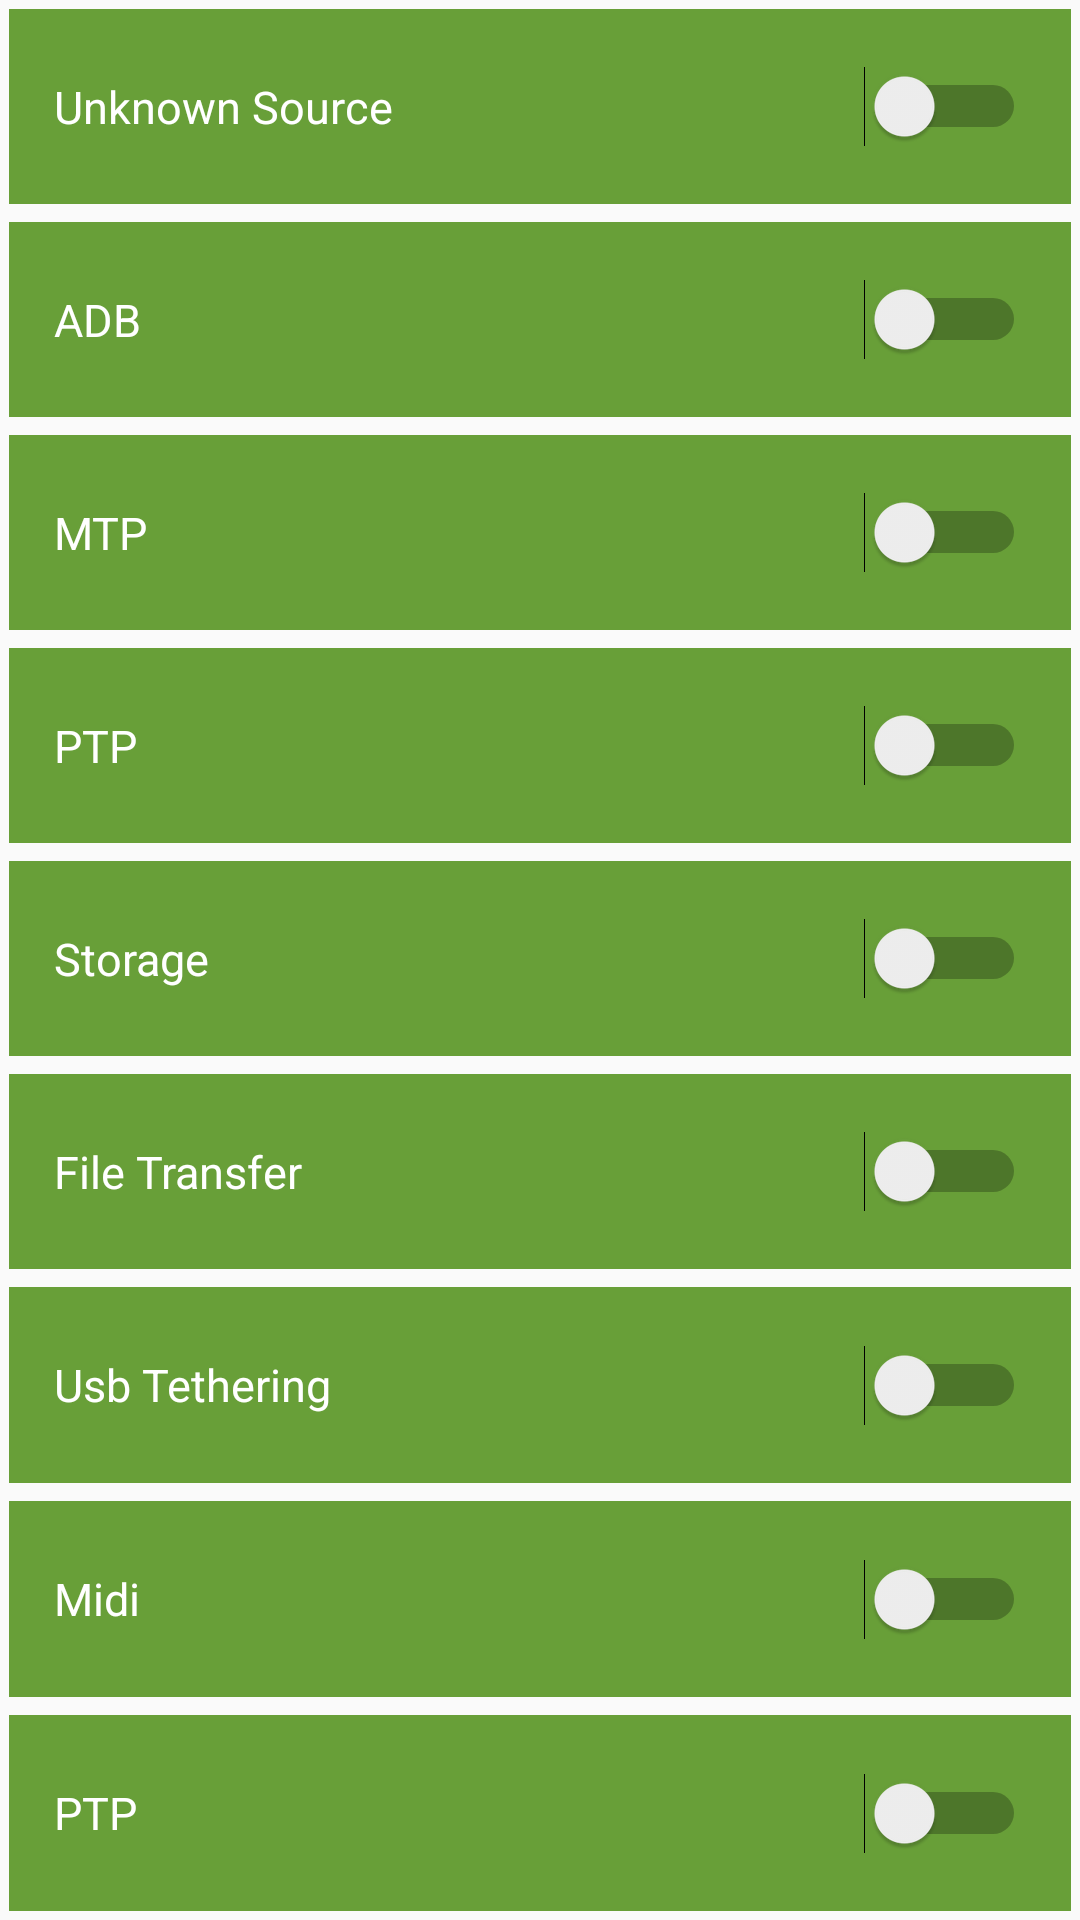

This screen was rendered from an Android layout file. Write that file and the resources it references.
<!-- AndroidManifest.xml: application theme AppTheme -->
<!-- res/layout/fragment_security.xml -->
<?xml version="1.0" encoding="utf-8"?>
<LinearLayout xmlns:android="http://schemas.android.com/apk/res/android"
    xmlns:tools="http://schemas.android.com/tools"
    android:layout_width="match_parent"
    android:layout_height="wrap_content"
    android:orientation="vertical"

    tools:context=".TabView.connectivityFragment">

        <Switch
            android:id="@+id/SwitchUnknownSource"
            android:layout_width="match_parent"
            android:layout_height="wrap_content"
            android:text="Unknown Source"
            android:layout_margin="3dp"
            android:layout_weight="1"
            android:textSize="15dp"
            android:padding="15dp"
            android:textColor="@color/white"
            android:background="@color/Security"/>

    <Switch
        android:id="@+id/switchAdb"
        android:layout_width="match_parent"
        android:layout_height="wrap_content"
        android:text="ADB"
        android:layout_margin="3dp"
        android:layout_weight="1"
        android:textSize="15dp"
        android:padding="15dp"
        android:textColor="@color/white"
        android:background="@color/Security"/>

    <Switch
        android:id="@+id/switchMTP"
        android:layout_width="match_parent"
        android:layout_height="wrap_content"
        android:text="MTP"
        android:layout_margin="3dp"
        android:layout_weight="1"
        android:textSize="15dp"
        android:padding="15dp"
        android:textColor="@color/white"
        android:background="@color/Security"/>

    <Switch
        android:id="@+id/switchPTP"
        android:layout_width="match_parent"
        android:layout_height="wrap_content"
        android:text="PTP"
        android:layout_margin="3dp"
        android:layout_weight="1"
        android:textSize="15dp"
        android:padding="15dp"
        android:textColor="@color/white"
        android:background="@color/Security"/>

    <Switch
        android:id="@+id/switchStorage"
        android:layout_width="match_parent"
        android:layout_height="wrap_content"
        android:text="Storage"
        android:layout_margin="3dp"
        android:layout_weight="1"
        android:textSize="15dp"
        android:padding="15dp"
        android:textColor="@color/white"
        android:background="@color/Security"/>

    <Switch
        android:id="@+id/switchFileTransfer"
        android:layout_width="match_parent"
        android:layout_height="wrap_content"
        android:text="File Transfer"
        android:layout_margin="3dp"
        android:layout_weight="1"
        android:textSize="15dp"
        android:padding="15dp"
        android:textColor="@color/white"
        android:background="@color/Security"/>

    <Switch
        android:id="@+id/switchUsb"
        android:layout_width="match_parent"
        android:layout_height="wrap_content"
        android:text="Usb Tethering"
        android:layout_margin="3dp"
        android:layout_weight="1"
        android:textSize="15dp"
        android:padding="15dp"
        android:textColor="@color/white"
        android:background="@color/Security"/>

    <Switch
        android:id="@+id/switchMidi"
        android:layout_width="match_parent"
        android:layout_height="wrap_content"
        android:text="Midi"
        android:layout_margin="3dp"
        android:layout_weight="1"
        android:textSize="15dp"
        android:padding="15dp"
        android:textColor="@color/white"
        android:background="@color/Security"/>

    <Switch
        android:id="@+id/switchPtp2"
        android:layout_width="match_parent"
        android:layout_height="wrap_content"
        android:text="PTP"
        android:layout_margin="3dp"
        android:layout_weight="1"
        android:textSize="15dp"
        android:padding="15dp"
        android:textColor="@color/white"
        android:background="@color/Security"/>
</LinearLayout>
<!-- resources referenced by this layout -->
<resources>
  <color name="Security">#689f38</color>
  <color name="white">#ffff</color>
  <style name="AppTheme" parent="Theme.AppCompat.Light.NoActionBar">
          
          <item name="colorPrimary">@color/colorPrimary</item>
          <item name="colorPrimaryDark">@color/colorPrimaryDark</item>
          <item name="colorAccent">@color/DATA</item>
      </style>
  <color name="colorPrimary">#3F51B5</color>
  <color name="colorPrimaryDark">#303F9F</color>
  <color name="DATA">#42a5f5</color>
</resources>
